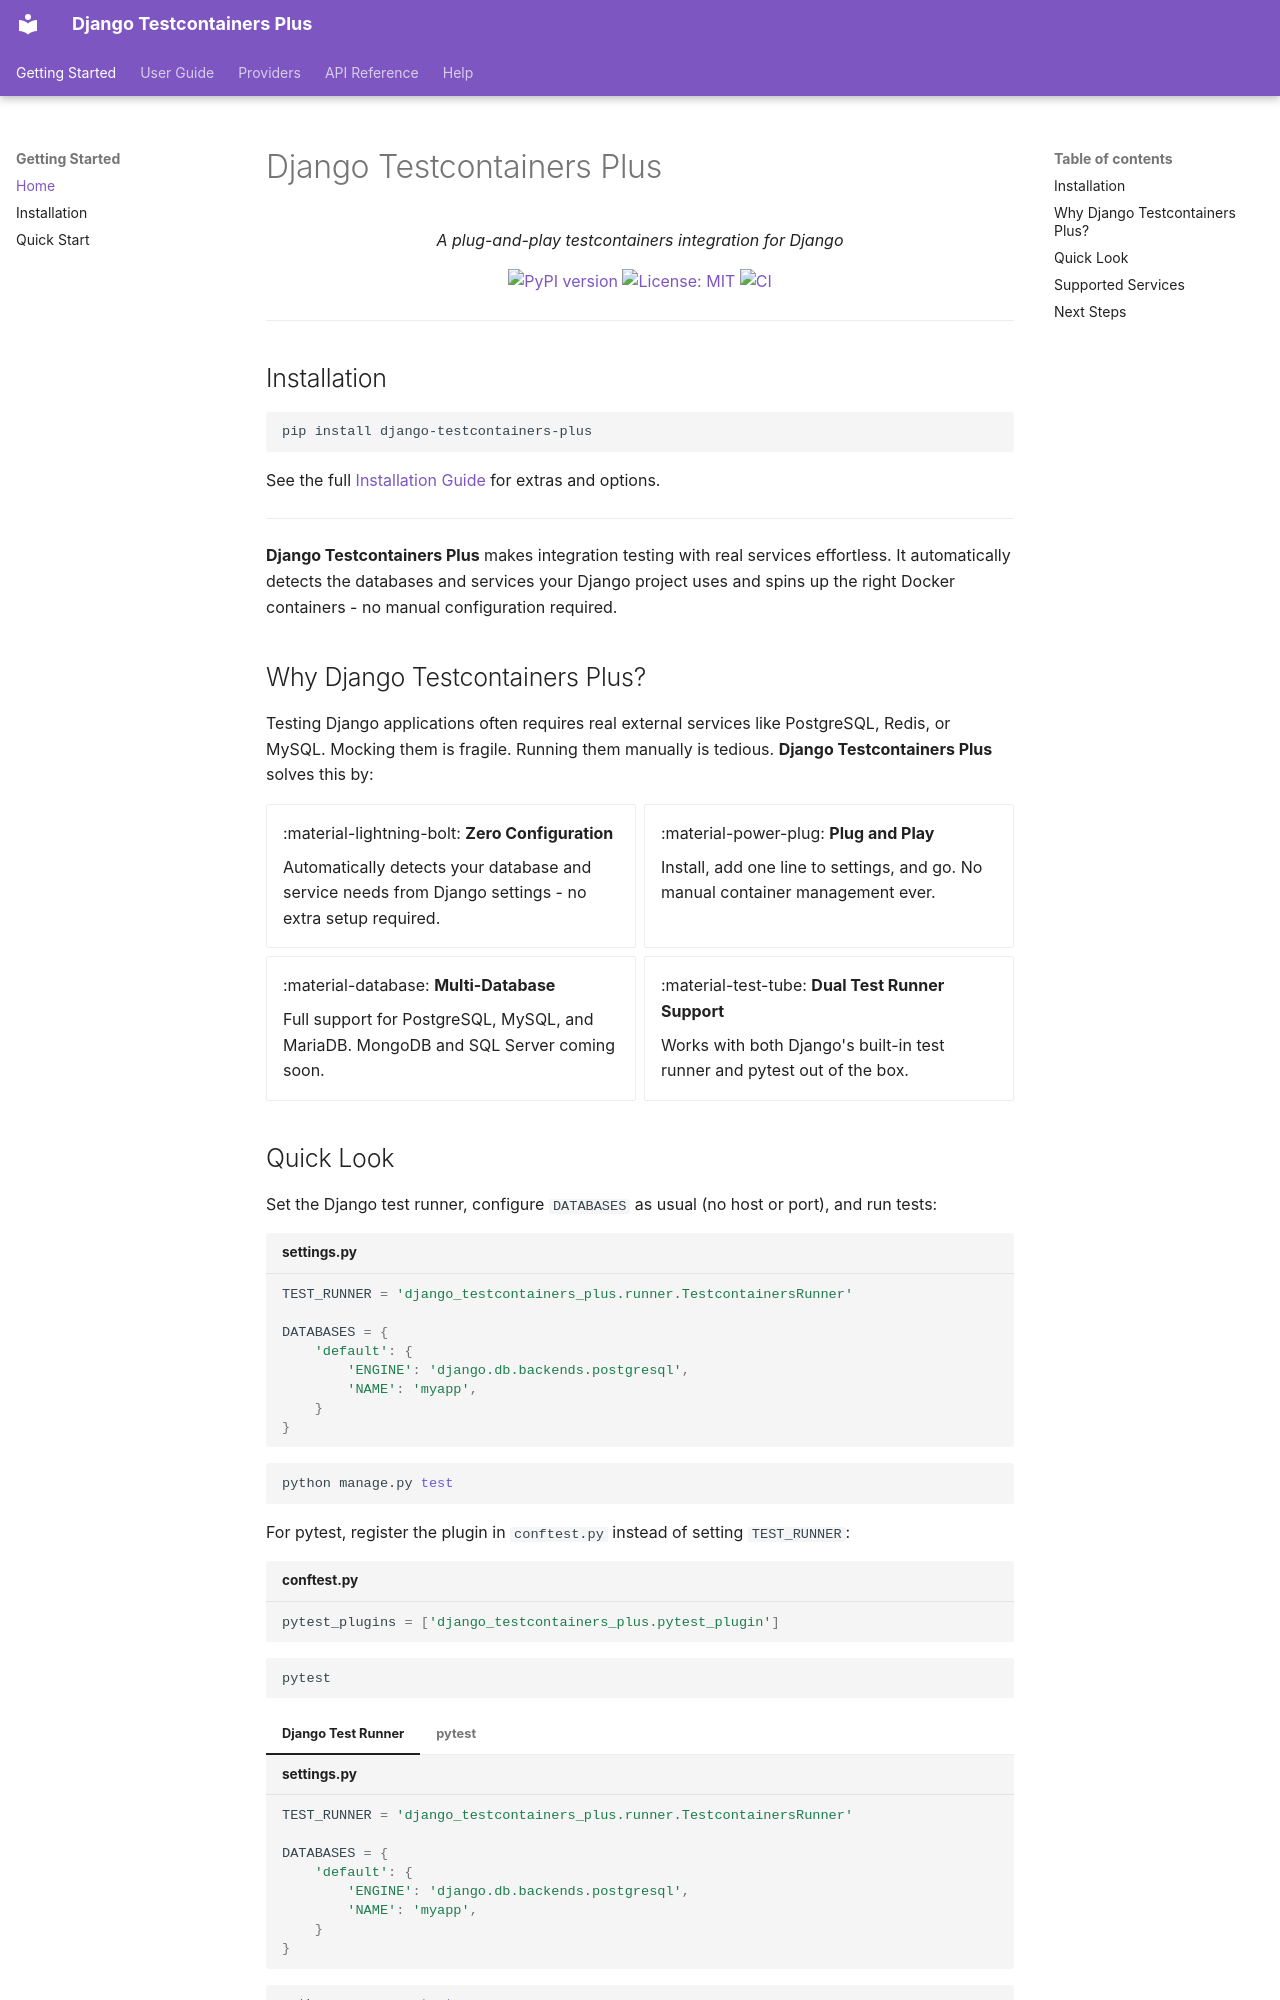

repository: WoodyWoodster/django-testcontainers-plus · page: index.html · generator: mkdocs

# Django Testcontainers Plus

<p align="center"><em>A plug-and-play testcontainers integration for Django</em></p>

<p align="center">
  <a href="https://pypi.org/project/django-testcontainers-plus/">
    <img src="https://img.shields.io/pypi/v/django-testcontainers-plus.svg" alt="PyPI version">
  </a>
  <a href="https://opensource.org/licenses/MIT">
    <img src="https://img.shields.io/badge/License-MIT-yellow.svg" alt="License: MIT">
  </a>
  <a href="https://github.com/WoodyWoodster/django-testcontainers-plus/actions">
    <img src="https://github.com/WoodyWoodster/django-testcontainers-plus/actions/workflows/ci.yml/badge.svg" alt="CI">
  </a>
</p>

---

## Installation

```bash
pip install django-testcontainers-plus
```

See the full [Installation Guide](pages/getting-started/installation.md) for extras and options.

---

**Django Testcontainers Plus** makes integration testing with real services effortless. It automatically detects the databases and services your Django project uses and spins up the right Docker containers - no manual configuration required.

## Why Django Testcontainers Plus?

Testing Django applications often requires real external services like PostgreSQL, Redis, or MySQL. Mocking them is fragile. Running them manually is tedious. **Django Testcontainers Plus** solves this by:

<div class="grid cards" markdown>

- :material-lightning-bolt: **Zero Configuration**

    Automatically detects your database and service needs from Django settings - no extra setup required.

- :material-power-plug: **Plug and Play**

    Install, add one line to settings, and go. No manual container management ever.

- :material-database: **Multi-Database**

    Full support for PostgreSQL, MySQL, and MariaDB. MongoDB and SQL Server coming soon.

- :material-test-tube: **Dual Test Runner Support**

    Works with both Django's built-in test runner and pytest out of the box.

</div>
